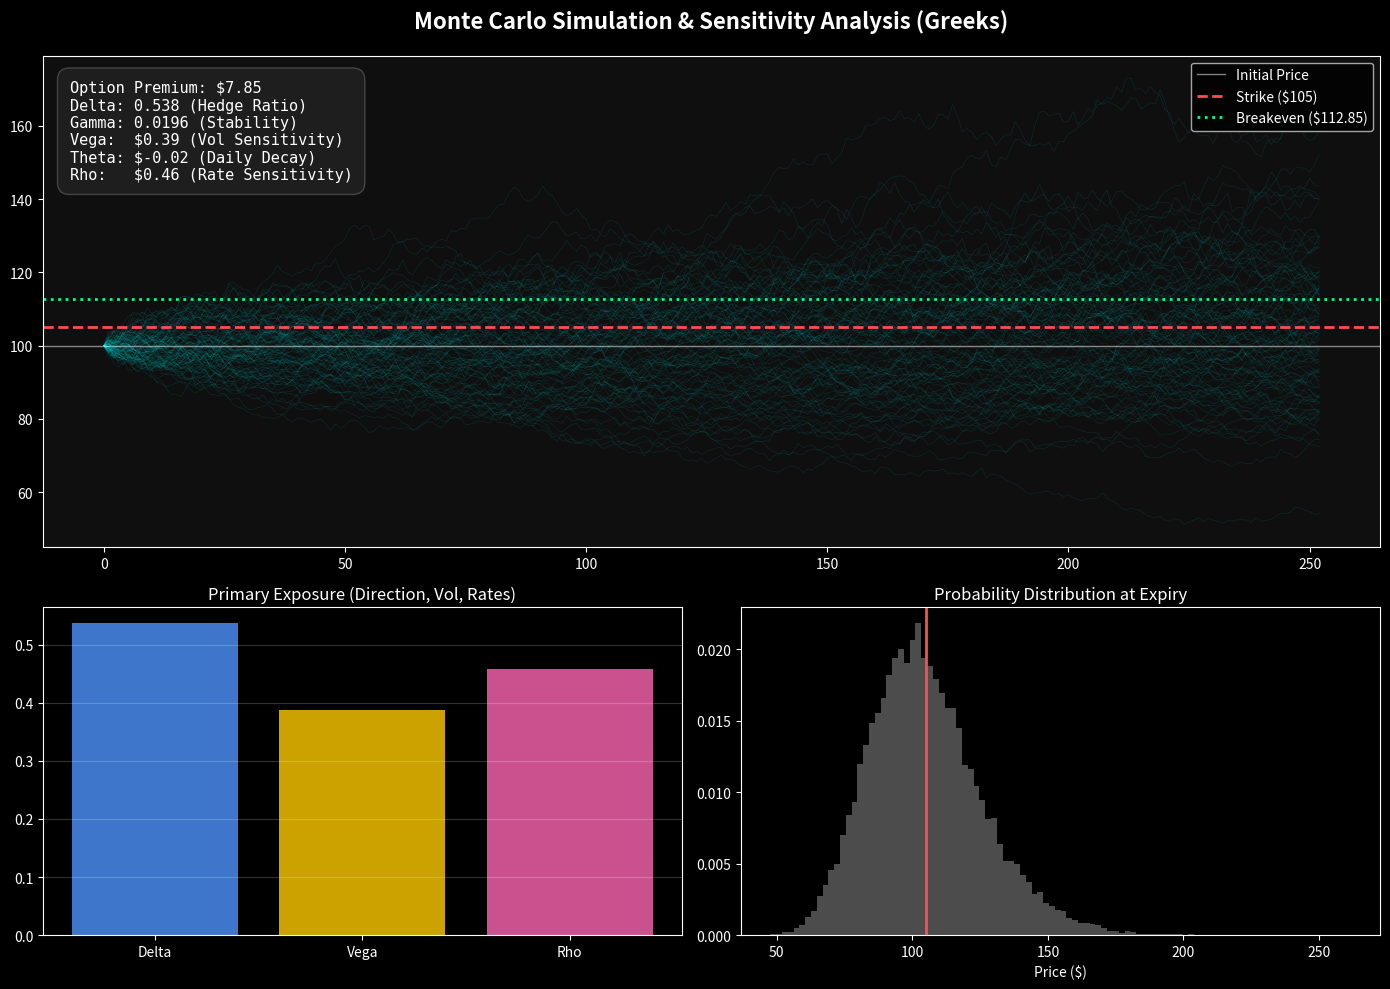

Here is the Python script that generated this plot:
import numpy as np
import matplotlib.pyplot as plt

# --- 1. Global Parameters ---
S0 = 100          # Initial stock price
K = 105           # Strike price
T = 1.0           # Time to maturity (1 year)
RFR = 0.05        # Risk-free rate (5%)
SIGMA = 0.2       # Volatility (20%)
N_STEPS = 252     # Trading days in a year
N_PATHS = 20000   # Increased paths for smoother Greek estimates
DT = T / N_STEPS

def simulate_price(s_start, r, vol, time, steps, paths, seed=None):
    """Core GBM Simulation Engine"""
    if seed: np.random.seed(seed)
    dt = time / steps
    # Using fixed random seed for 'bumping' ensures variance reduction
    Z = np.random.standard_normal((paths, steps))
    daily_returns = np.exp((r - 0.5 * vol**2) * dt + vol * np.sqrt(dt) * Z)
    
    price_paths = np.zeros((paths, steps + 1))
    price_paths[:, 0] = s_start
    price_paths[:, 1:] = s_start * np.cumprod(daily_returns, axis=1)
    return price_paths

def price_option(paths, strike, r, time):
    """Calculates discounted expected payoff"""
    st = paths[:, -1]
    payoffs = np.maximum(st - strike, 0)
    return np.exp(-r * time) * np.mean(payoffs)

def calculations():
    # --- 2. Calculate Base Price ---
    # We use a fixed seed for the Z-scores to perform "Finite Difference" 
    # This reduces 'noise' when comparing the bumped price to the base price.
    np.random.seed(42)
    Z_fixed = np.random.standard_normal((N_PATHS, N_STEPS))
    
    def get_price(s, r, vol, t):
        dt = t / N_STEPS
        # Reconstruct paths using the fixed shocks
        daily_rets = np.exp((r - 0.5 * vol**2) * dt + vol * np.sqrt(dt) * Z_fixed)
        terminal_prices = s * np.prod(daily_rets, axis=1)
        return np.exp(-r * t) * np.mean(np.maximum(terminal_prices - K, 0))

    base_price = get_price(S0, RFR, SIGMA, T)

    # --- 3. Calculate Greeks via Finite Difference ---
    ds = 0.01 * S0  # 1% price bump
    dv = 0.01       # 1% vol bump
    dr = 0.01       # 1% rate bump
    dt = 1/252      # 1 day bump

    # Delta: (P(S+ds) - P(S-ds)) / 2ds
    delta = (get_price(S0 + ds, RFR, SIGMA, T) - get_price(S0 - ds, RFR, SIGMA, T)) / (2 * ds)
    
    # Gamma: (P(S+ds) - 2P(S) + P(S-ds)) / ds^2
    gamma = (get_price(S0 + ds, RFR, SIGMA, T) - 2*base_price + get_price(S0 - ds, RFR, SIGMA, T)) / (ds**2)
    
    # Vega: Change in price for 1% change in Vol
    vega = (get_price(S0, RFR, SIGMA + dv, T) - get_price(S0, RFR, SIGMA - dv, T)) / 2
    
    # Theta: Change in price for 1 day passing (T - dt)
    theta = (get_price(S0, RFR, SIGMA, T - dt) - base_price) 
    
    # Rho: Change in price for 1% change in RFR
    rho = (get_price(S0, RFR + dr, SIGMA, T) - get_price(S0, RFR - dr, SIGMA, T)) / 2

    # --- 4. Visual Implementation ---
    plt.style.use('dark_background')
    fig = plt.figure(figsize=(14, 10), facecolor='#0f0f0f')
    gs = fig.add_gridspec(2, 2, height_ratios=[1.5, 1])
    
    # A. Price Paths Plot
    ax1 = fig.add_subplot(gs[0, :])
    ax1.set_facecolor('#0f0f0f')
    
    # Plot sample paths
    paths = simulate_price(S0, RFR, SIGMA, T, N_STEPS, N_PATHS, seed=42)
    ax1.plot(paths[:100].T, lw=0.5, color='cyan', alpha=0.1)
    
    ax1.axhline(S0, color='white', lw=1, label='Initial Price', alpha=0.5)
    ax1.axhline(K, color='#ff4d4d', ls='--', lw=2, label=f'Strike (${K})')
    breakeven = K + base_price
    ax1.axhline(breakeven, color='#00ff88', ls=':', lw=2, label=f'Breakeven (${breakeven:.2f})')

    # B. Stats Box
    stats_text = (
        f"Option Premium: ${base_price:.2f}\n"
        f"Delta: {delta:.3f} (Hedge Ratio)\n"
        f"Gamma: {gamma:.4f} (Stability)\n"
        f"Vega:  ${vega:.2f} (Vol Sensitivity)\n"
        f"Theta: ${theta:.2f} (Daily Decay)\n"
        f"Rho:   ${rho:.2f} (Rate Sensitivity)"
    )
    ax1.text(0.02, 0.95, stats_text, transform=ax1.transAxes, 
            fontsize=11, verticalalignment='top', family='monospace',
            bbox=dict(boxstyle='round,pad=0.8', facecolor='#1e1e1e', edgecolor='#444444'))

    ax1.set_title("Monte Carlo Simulation & Sensitivity Analysis (Greeks)", fontsize=16, fontweight='bold', pad=20)
    ax1.legend(loc='upper right')

    # C. Greeks Visualization (Bar Chart)
    ax2 = fig.add_subplot(gs[1, 0])
    greeks_vals = [delta, vega, rho]
    greeks_labels = ['Delta', 'Vega', 'Rho']
    colors = ['#4d94ff', '#ffcc00', '#ff66b3']
    ax2.bar(greeks_labels, greeks_vals, color=colors, alpha=0.8)
    ax2.set_title("Primary Exposure (Direction, Vol, Rates)")
    ax2.grid(axis='y', alpha=0.2)

    # D. Distribution of Terminal Prices
    ax3 = fig.add_subplot(gs[1, 1])
    ax3.hist(paths[:, -1], bins=100, color='white', alpha=0.3, density=True)
    ax3.axvline(K, color='#ff4d4d', lw=2)
    ax3.set_title("Probability Distribution at Expiry")
    ax3.set_xlabel("Price ($)")
    
    plt.tight_layout()
    plt.show()

if __name__ == "__main__":
    calculations()